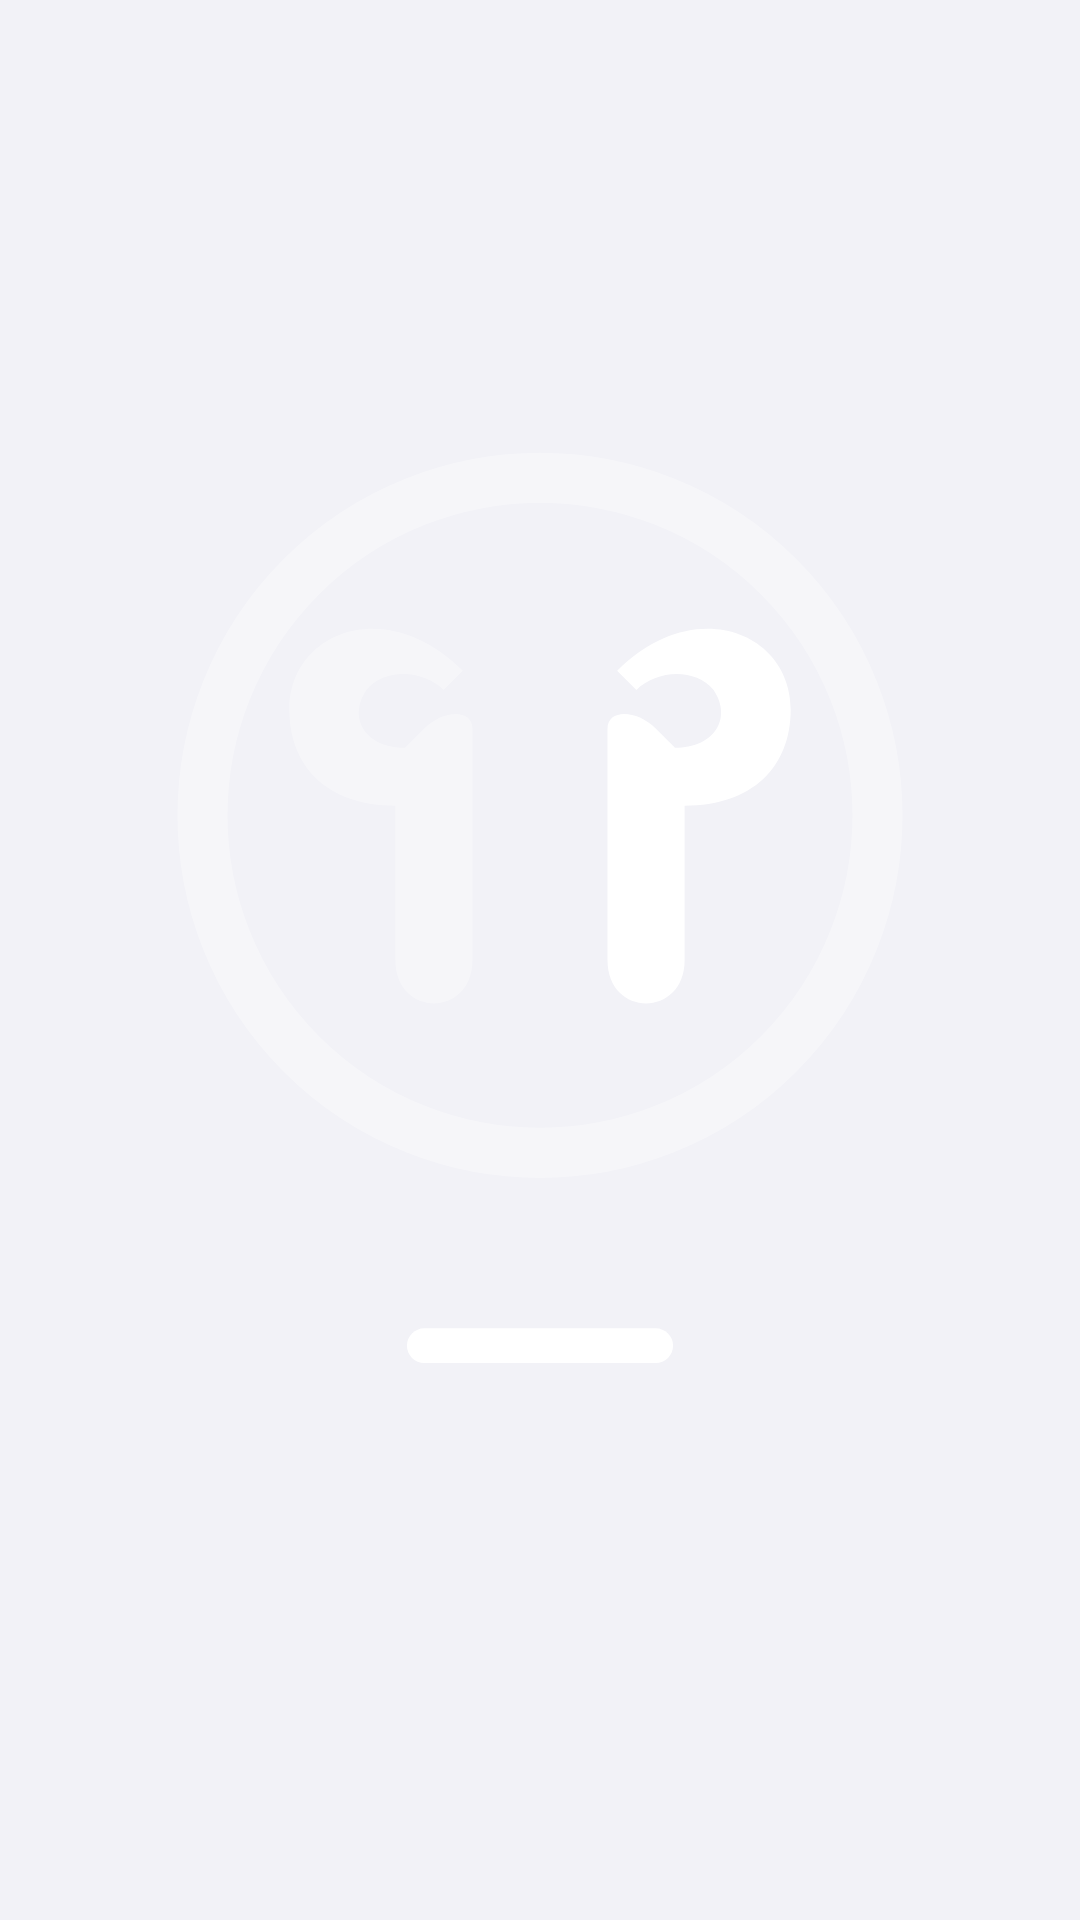

Produce the Android XML layout that renders to this screen, including the resource entries it uses.
<!-- AndroidManifest.xml: application theme AppTheme -->
<!-- res/layout/airpods_lock_right_preview.xml -->
<ImageView xmlns:android="http://schemas.android.com/apk/res/android" android:layout_width="match_parent" android:layout_height="match_parent"
    android:scaleType="fitCenter" android:src="@drawable/lock_widget_unknown_right" android:contentDescription="오른쪽 이어버드부터, 누르면 전환" />
<!-- resources referenced by this layout -->
<resources>
  <!-- drawable lock_widget_unknown_right (drawable) -->
  <vector xmlns:android="http://schemas.android.com/apk/res/android" android:width="56dp" android:height="56dp" android:viewportWidth="56" android:viewportHeight="56">
      <path android:fillColor="#00000000" android:strokeColor="#55ffffff" android:strokeWidth="2.6" android:pathData="M28,3 A17.5,17.5 0,1 1,28,38 A17.5,17.5 0,1 1,28,3" />
      <path android:fillColor="#55ffffff" android:pathData="M24,13 C20,9 15,11 15,15 C15,18 17,20 20.5,20 L20.5,28 C20.5,31 24.5,31 24.5,28 L24.5,16 C24.5,15 23,15 22,16 L21,17 C19,17 18,15.5 19,14 C20,12.8 22,13 23,14 Z" />
      <path android:fillColor="#ffffffff" android:pathData="M32,13 C36,9 41,11 41,15 C41,18 39,20 35.5,20 L35.5,28 C35.5,31 31.5,31 31.5,28 L31.5,16 C31.5,15 33,15 34,16 L35,17 C37,17 38,15.5 37,14 C36,12.8 34,13 33,14 Z" />
      <path android:strokeColor="#ffffffff" android:strokeWidth="1.8" android:strokeLineCap="round" android:pathData="M22,48 L34,48" />
  </vector>
  <style name="AppTheme" parent="android:style/Theme.Material.Light.NoActionBar">
          <item name="android:fontFamily">sans</item>
          <item name="android:colorAccent">#007AFF</item>
          <item name="android:windowBackground">#F2F2F7</item>
          <item name="android:navigationBarColor">#F2F2F7</item>
          <item name="android:statusBarColor">#F2F2F7</item>
          <item name="android:windowLightNavigationBar">true</item>
          <item name="android:windowLightStatusBar">true</item>
          <item name="android:windowActionModeOverlay">true</item>
      </style>
</resources>
